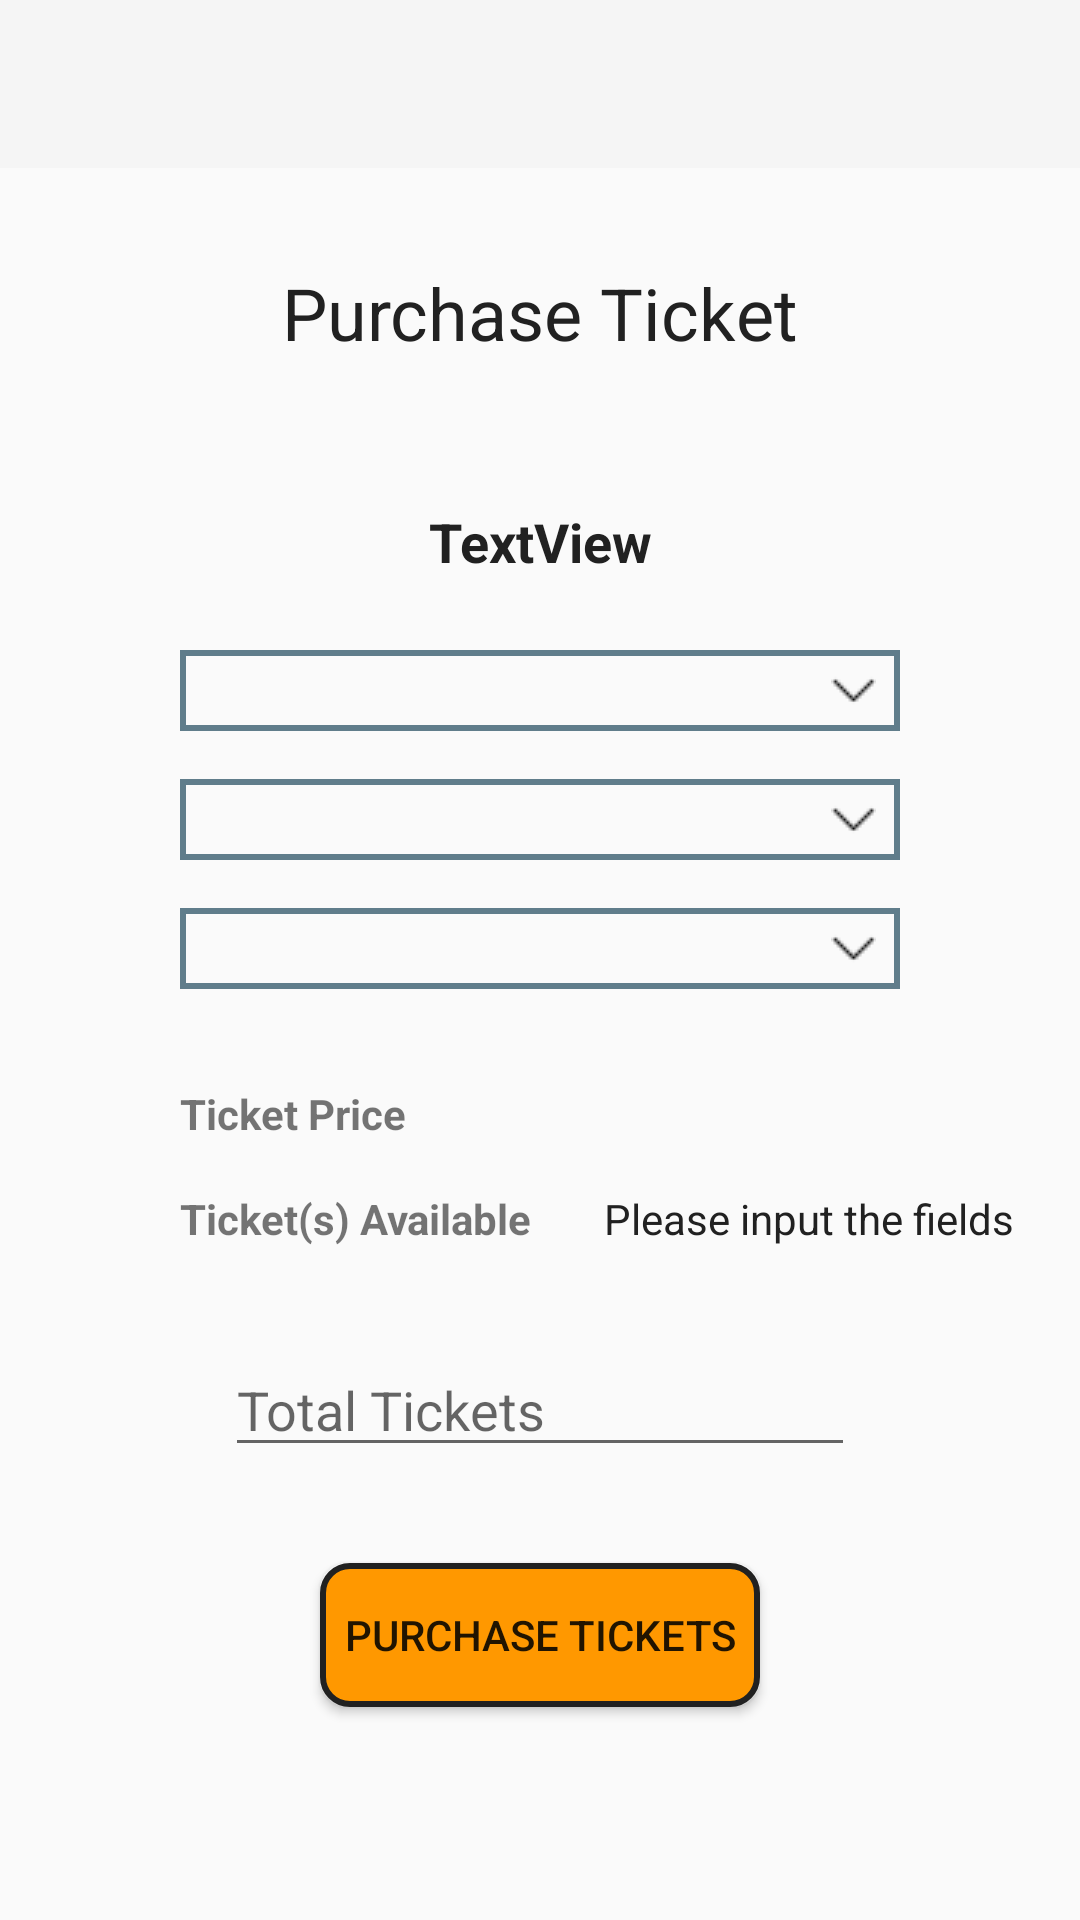

The Android layout XML behind this screen, and the referenced resources:
<!-- AndroidManifest.xml: application theme Theme.AppCompat.Light.NoActionBar -->
<!-- res/layout/activity_purchase.xml -->
<?xml version="1.0" encoding="utf-8"?>
<android.support.v4.widget.DrawerLayout xmlns:android="http://schemas.android.com/apk/res/android"
    xmlns:app="http://schemas.android.com/apk/res-auto"
    xmlns:tools="http://schemas.android.com/tools"
    android:id="@+id/purchase_drawer"
    android:layout_width="match_parent"
    android:layout_height="match_parent"
    android:fitsSystemWindows="true"
    tools:context=".PurchaseActivity">

    
    <android.support.constraint.ConstraintLayout
        android:id="@+id/purchase_layout"
        android:layout_width="match_parent"
        android:layout_height="match_parent">

        <android.support.v7.widget.Toolbar
            android:id="@+id/purchase_toolbar"
            android:layout_width="match_parent"
            android:layout_height="?attr/actionBarSize"
            android:background="?attr/colorPrimary"
            android:theme="@style/ThemeOverlay.AppCompat.ActionBar"
            app:layout_constraintEnd_toEndOf="parent"
            app:layout_constraintStart_toStartOf="parent"
            app:layout_constraintTop_toTopOf="parent" />

        <TextView
            android:id="@+id/textView14"
            android:layout_width="wrap_content"
            android:layout_height="wrap_content"
            android:layout_marginTop="32dp"
            android:text="@string/purchase_ticket_text"
            android:textColor="@color/colorText"
            android:textSize="24sp"
            app:layout_constraintEnd_toEndOf="parent"
            app:layout_constraintHorizontal_bias="0.5"
            app:layout_constraintStart_toStartOf="parent"
            app:layout_constraintTop_toBottomOf="@+id/purchase_toolbar" />

        <TextView
            android:id="@+id/purchaseTitleText"
            android:layout_width="wrap_content"
            android:layout_height="wrap_content"
            android:layout_marginTop="48dp"
            android:text="TextView"
            android:textColor="@color/colorText"
            android:textSize="18sp"
            android:textStyle="bold"
            app:layout_constraintEnd_toEndOf="parent"
            app:layout_constraintHorizontal_bias="0.5"
            app:layout_constraintStart_toStartOf="parent"
            app:layout_constraintTop_toBottomOf="@+id/textView14" />

        <Spinner
            android:id="@+id/cinemaSpinner"
            android:layout_width="0dp"
            android:layout_height="wrap_content"
            android:layout_marginStart="60dp"
            android:layout_marginTop="24dp"
            android:layout_marginEnd="60dp"
            android:background="@drawable/spinner_bg"
            app:layout_constraintEnd_toEndOf="parent"
            app:layout_constraintHorizontal_bias="0.5"
            app:layout_constraintStart_toStartOf="parent"
            app:layout_constraintTop_toBottomOf="@+id/purchaseTitleText" />

        <Spinner
            android:id="@+id/timeSpinner"
            android:layout_width="0dp"
            android:layout_height="wrap_content"
            android:layout_marginStart="60dp"
            android:layout_marginTop="16dp"
            android:layout_marginEnd="60dp"
            android:background="@drawable/spinner_bg"
            app:layout_constraintEnd_toEndOf="parent"
            app:layout_constraintHorizontal_bias="0.505"
            app:layout_constraintStart_toStartOf="parent"
            app:layout_constraintTop_toBottomOf="@+id/cinemaSpinner" />

        <Spinner
            android:id="@+id/dateSpinner"
            android:layout_width="0dp"
            android:layout_height="wrap_content"
            android:layout_marginStart="60dp"
            android:layout_marginTop="16dp"
            android:layout_marginEnd="60dp"
            android:background="@drawable/spinner_bg"
            app:layout_constraintEnd_toEndOf="parent"
            app:layout_constraintStart_toStartOf="parent"
            app:layout_constraintTop_toBottomOf="@+id/timeSpinner" />

        <EditText
            android:id="@+id/totalTicketsText"
            android:layout_width="wrap_content"
            android:layout_height="wrap_content"
            android:layout_marginTop="32dp"
            android:ems="10"
            android:hint="@string/total_tickets_text"
            android:inputType="numberSigned"
            android:textColor="@color/colorText"
            app:layout_constraintEnd_toEndOf="parent"
            app:layout_constraintHorizontal_bias="0.5"
            app:layout_constraintStart_toStartOf="parent"
            app:layout_constraintTop_toBottomOf="@+id/availableTicketsText" />

        <TextView
            android:id="@+id/availableTicketsText"
            android:layout_width="wrap_content"
            android:layout_height="wrap_content"
            android:layout_marginStart="24dp"
            android:layout_marginTop="16dp"
            android:text="@string/input_data_text"
            android:textColor="@color/colorText"
            app:layout_constraintStart_toEndOf="@id/textView3"
            app:layout_constraintTop_toBottomOf="@+id/ticketPriceText" />

        <TextView
            android:id="@+id/ticketPriceText"
            android:layout_width="wrap_content"
            android:layout_height="wrap_content"
            android:layout_marginStart="24dp"
            android:layout_marginTop="32dp"
            android:textColor="@color/colorText"
            app:layout_constraintStart_toEndOf="@+id/textView3"
            app:layout_constraintTop_toBottomOf="@+id/dateSpinner" />

        <TextView
            android:id="@+id/textView2"
            android:layout_width="wrap_content"
            android:layout_height="wrap_content"
            android:layout_marginStart="60dp"
            android:layout_marginTop="32dp"
            android:text="@string/ticket_price_text"
            android:textStyle="bold"
            app:layout_constraintStart_toStartOf="parent"
            app:layout_constraintTop_toBottomOf="@+id/dateSpinner" />

        <TextView
            android:id="@+id/textView3"
            android:layout_width="wrap_content"
            android:layout_height="wrap_content"
            android:layout_marginStart="60dp"
            android:layout_marginTop="16dp"
            android:text="@string/ticket_available_text"
            android:textStyle="bold"
            app:layout_constraintStart_toStartOf="parent"
            app:layout_constraintTop_toBottomOf="@+id/textView2" />

        <Button
            android:id="@+id/button4"
            style="@style/customButton"
            android:layout_width="wrap_content"
            android:layout_height="wrap_content"
            android:layout_marginTop="32dp"
            android:onClick="onPurchaseButtonClick"
            android:text="@string/purchase_tickets_text"
            app:layout_constraintEnd_toEndOf="parent"
            app:layout_constraintHorizontal_bias="0.5"
            app:layout_constraintStart_toStartOf="parent"
            app:layout_constraintTop_toBottomOf="@+id/totalTicketsText" />

    </android.support.constraint.ConstraintLayout>

    
    <android.support.design.widget.NavigationView
        android:id="@+id/purchase_nav_view"
        android:layout_width="match_parent"
        android:layout_height="match_parent"
        android:layout_gravity="start"
        android:fitsSystemWindows="true"
        app:menu="@menu/drawer_view"
        app:headerLayout="@layout/nav_header"/>

</android.support.v4.widget.DrawerLayout>
<!-- res/layout/nav_header.xml (included above) -->
<?xml version="1.0" encoding="utf-8"?>
<LinearLayout
    xmlns:android="http://schemas.android.com/apk/res/android"
    android:layout_width="match_parent"
    android:layout_height="192dp"
    android:background="?attr/colorPrimaryDark"
    android:padding="16dp"
    android:theme="@style/ThemeOverlay.AppCompat.Dark"
    android:orientation="vertical"
    android:gravity="bottom">

    <TextView
        android:layout_width="match_parent"
        android:layout_height="wrap_content"
        android:text="@string/app_name"
        android:textColor="@color/colorWhite"
        android:textAppearance="@style/TextAppearance.AppCompat.Body1"/>

</LinearLayout>
<!-- resources referenced by this layout -->
<resources>
  <color name="colorText">#212121</color>
  <color name="colorWhite">#FFFFFF</color>
  <!-- drawable spinner_bg (drawable) -->
  <selector xmlns:android="http://schemas.android.com/apk/res/android">
      <item>
          <layer-list>
              <item>
                  <shape>
                      <stroke android:width="2dp" android:color="@color/colorAccent" />
                      <padding android:bottom="6dp" android:left="4dp" android:right="8dp" android:top="6dp" />
                  </shape>
              </item>
              <item>
                  <bitmap
                      android:gravity="right|center"
                      android:src="@drawable/down_arrow" />
              </item>
          </layer-list>
      </item>
  
  </selector>
  <string name="app_name">cinema-mobile</string>
  <string name="input_data_text">Please input the fields</string>
  <string name="purchase_ticket_text">Purchase Ticket</string>
  <string name="purchase_tickets_text">Purchase Tickets</string>
  <string name="ticket_available_text">Ticket(s) Available</string>
  <string name="ticket_price_text">Ticket Price</string>
  <string name="total_tickets_text">Total Tickets</string>
  <style name="customButton" parent="@style/Widget.AppCompat.Button">
          <item name="android:paddingStart">8dp</item>
          <item name="android:paddingEnd">8dp</item>
          <item name="android:background">@drawable/button_rounded_corners</item>
      </style>
  <color name="colorAccent">#607D8B</color>
  <!-- drawable down_arrow: png bitmap (drawable, 391 bytes) -->
  <!-- drawable button_rounded_corners (drawable) -->
  <?xml version="1.0" encoding="utf-8"?>
  <selector xmlns:android="http://schemas.android.com/apk/res/android">
      <item>
          <shape android:shape="rectangle">
              <solid android:color="@color/colorPrimary"/>
              <stroke android:color="@color/colorText" android:width="2dp" />
              
              <corners android:radius="9dp" />
          </shape>
      </item>
  </selector>
  <color name="colorPrimary">#FF9800</color>
</resources>
